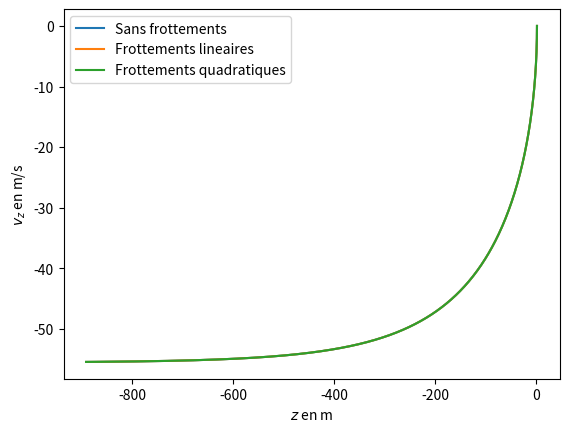

Here is the Python script that generated this plot:
# -*- coding: utf-8 -*-

import os

"""
Illustration de l'influence de la trainée pour une chute dans un champ de
pesanteur constant.

Il faut penser à définir les valeurs voulue pour alpha et beta de sorte que la
force s'écrive alpha*v ou beta*v**2 en norme.
"""

import numpy as np
import scipy as sp
import scipy.integrate
import matplotlib.pyplot as plt

# Les variables suivantes déterminent ce qui est indiqué sur chaque axe:
# * valeur 0: coordonnée x
# * valeur 1: coordonnée z
# * valeur 2: vitesse vx
# * valeur 3: vitesse vz
# * valeur 4: temps t
Xi = 1
Yi = 3
# Paramètres d'intégration
tmin,tmax,nb_t = 0,20,1000
# Conditions initiales
x0,z0 = 0,2
v0  = 0
theta0 = -np.pi/2
# Possibilité de définir les valeurs limites en x et en y
# (à False, les limites sont posées par la solution quadratique)
XLIM = False # (0,500)
YLIM = False # (0,200)

# On prend un parachutiste de 100kg. On suppose que la vitesse limite atteinte
# est de l'ordre de 200km/h.
m = 100
g = 9.81
vlim = 200/3.6 # Conversion en m/s
# On se débrouille pour atteindre la même vitesse dans le cadre de ces deux modèles
alpha = m*g/vlim
beta  = m*g/vlim**2
vx0,vz0  = v0*np.cos(theta0),v0*np.sin(theta0)

def k(v,type="sans"):
    """ Constante prévectorielle pour les frottements. v est supposée être la
    norme de la vitesse de la particule. Différents cas sont disponibles:
    * "lineaire": k est constant égal à alpha, variable globale définie ailleurs
    * "quadratique": k est proportionnel à v, de coeff de proportionnalité beta défini ailleurs
    * "sans": pas de frottement: k=0
    """
    if   type == "lineaire":
       return alpha
    elif type == "quadratique":
       return beta*v
    else:
       return 0.0

# Définition de la fonction permettant l'intégration
def f(y,t,type):
    """ Fonction d'intégration pour une chute libre. y est un "quadri"-vecteur
    contenant les positions et vitesses [x,z,vx,vz]. Le type permet de définir
    s'il on veut des frottements de type linéaire, quadratique ou pas de
    frottement du tout. """
    x,z,vx,vz = y            # Récupération des positions et vitesses
    v = np.sqrt(vx**2+vz**2) # Norme de la vitesse
    return [vx,vz,-k(v,type)*vx/m,-k(v,type)*vz/m-g]

t = np.linspace(tmin,tmax,nb_t)
y0 = [x0,z0,vx0,vz0]
sans        = sp.integrate.odeint(f,y0,t,args=('sans',))
lineaire    = sp.integrate.odeint(f,y0,t,args=('lineaire',))
quadratique = sp.integrate.odeint(f,y0,t,args=('quadratique',))

sol = [sans,lineaire,quadratique]

fig = plt.figure()

if Xi == 4: X = t
else: X = quadratique[:,Xi]
Y = quadratique[:,Yi]

label = ['$x$ en m', '$z$ en m', '$v_x$ en m/s', '$v_z$ en m/s', '$t$ en s']

plt.xlabel(label[Xi])
plt.ylabel(label[Yi])


plt1, = plt.plot(X,Y,label='Sans frottements')
plt2, = plt.plot(X,Y,label='Frottements lineaires')
plt3, = plt.plot(X,Y,label='Frottements quadratiques')

plots = [plt1,plt2,plt3]

if XLIM: plt.xlim(XLIM)
if YLIM: plt.ylim(YLIM)

plt.legend()

#plt.tight_layout()


from matplotlib import animation # Pour l'animation progressive

def init():
    pass

def animate(i):
    for j in range(3):
        if Xi == 4: X = t[:i]
        else: X = sol[j][:i,Xi]
        Y = sol[j][:i,Yi]
        plot = plots[j]
        plot.set_xdata(X)
        plot.set_ydata(Y)
    plt.title('t={:.2f}'.format(t[i]))

# L'animation proprement dite
anim = animation.FuncAnimation(fig,animate,frames=nb_t,interval=20,blit=False)

plt.show()

os.system("pause")
